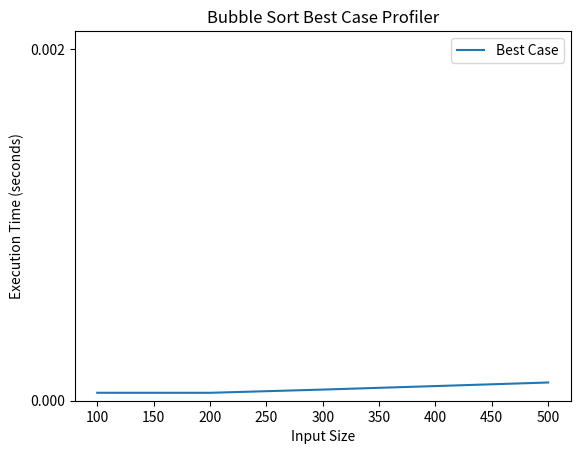

Write Python code to recreate this figure.
import time
import copy
import matplotlib.pyplot as plt
    
def bubble_sort(arr):
    n = len(arr)
    for i in range(n):
        swapped = False
        for j in range(0, n-i-1):
            if arr[j] > arr[j+1]:
                arr[j], arr[j+1] = arr[j+1], arr[j]
                swapped = True
        if not swapped:
            break
    
    
def profile_best_case(input_sizes):
    execution_times = []
    for size in input_sizes:
        test_data = list(range(1, size + 1))
        start_time = time.perf_counter()
        bubble_sort(copy.deepcopy(test_data))
        end_time = time.perf_counter()
        execution_time = end_time - start_time
        execution_times.append(execution_time)
    return execution_times
    
    
def plot_best_case(input_sizes, execution_times):
     plt.plot(input_sizes, execution_times, label='Best Case')
     plt.xlabel('Input Size')
     plt.ylabel('Execution Time (seconds)')
     plt.legend()
     plt.title('Bubble Sort Best Case Profiler')

     # Set y-axis limits and ticks
     plt.ylim(0.000, max(execution_times) + 0.002)
     y_ticks = [0.000 + 0.002 * i for i in range(int((max(execution_times) + 0.002) / 0.002) + 1)]
     plt.yticks(y_ticks)

     plt.show()

def main():
    input_sizes = [100, 200, 300, 400, 500]
    best_case_times = profile_best_case(input_sizes)
    plot_best_case(input_sizes, best_case_times)

if __name__ == '__main__':
    main()
